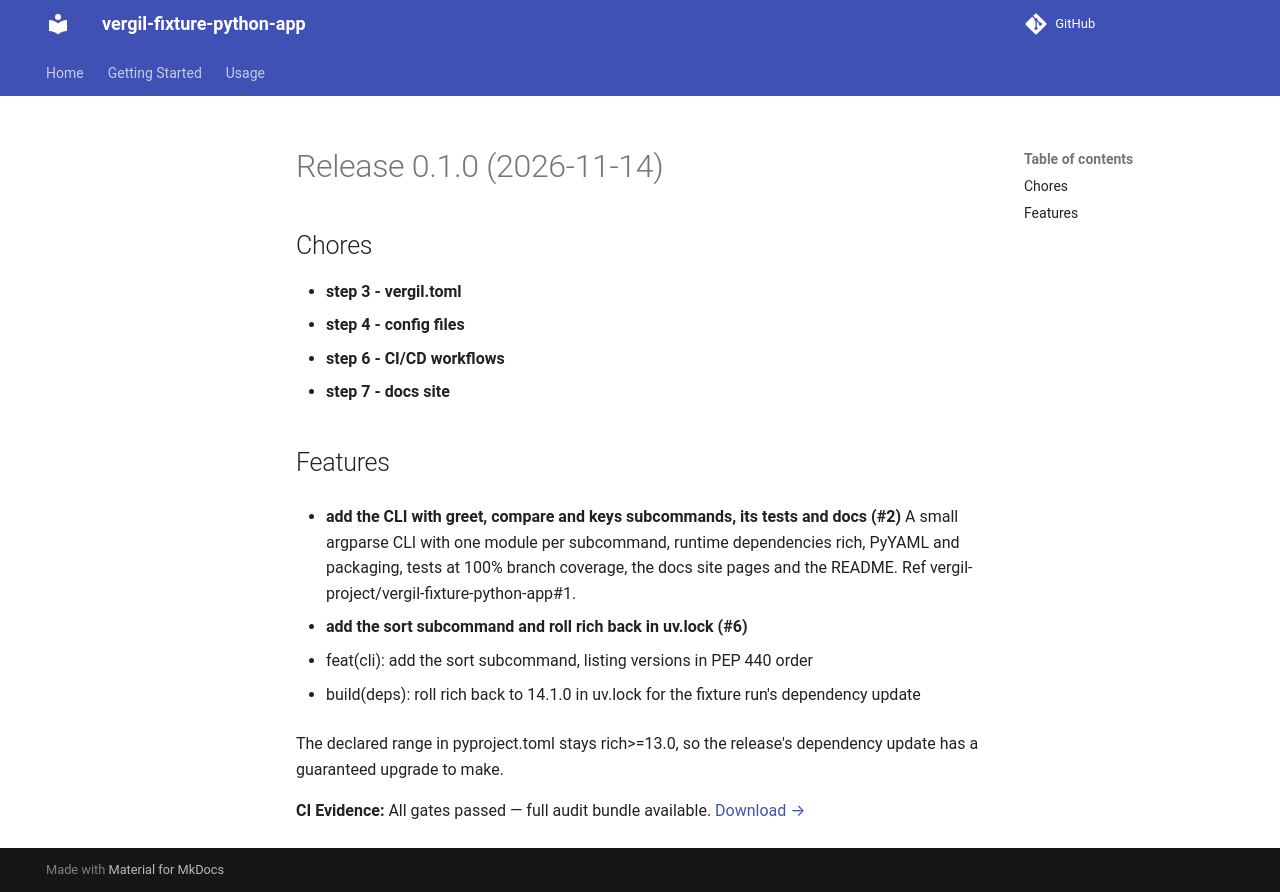

repository: vergil-project/vergil-fixture-python-app · page: 0.1/releases/v0.1.0/index.html · generator: mkdocs


# Release 0.1.0 (2026-11-14)

## Chores

- **step 3 - vergil.toml**
- **step 4 - config files**
- **step 6 - CI/CD workflows**
- **step 7 - docs site**

## Features

- **add the CLI with greet, compare and keys subcommands, its tests and docs (#2)**
A small argparse CLI with one module per subcommand, runtime dependencies rich, PyYAML and packaging, tests at 100% branch coverage, the docs site pages and the README. Ref vergil-project/vergil-fixture-python-app#1.

- **add the sort subcommand and roll rich back in uv.lock (#6)**
* feat(cli): add the sort subcommand, listing versions in PEP 440 order

* build(deps): roll rich back to 14.1.0 in uv.lock for the fixture run's dependency update

The declared range in pyproject.toml stays rich>=13.0, so the release's dependency update has a guaranteed upgrade to make.
